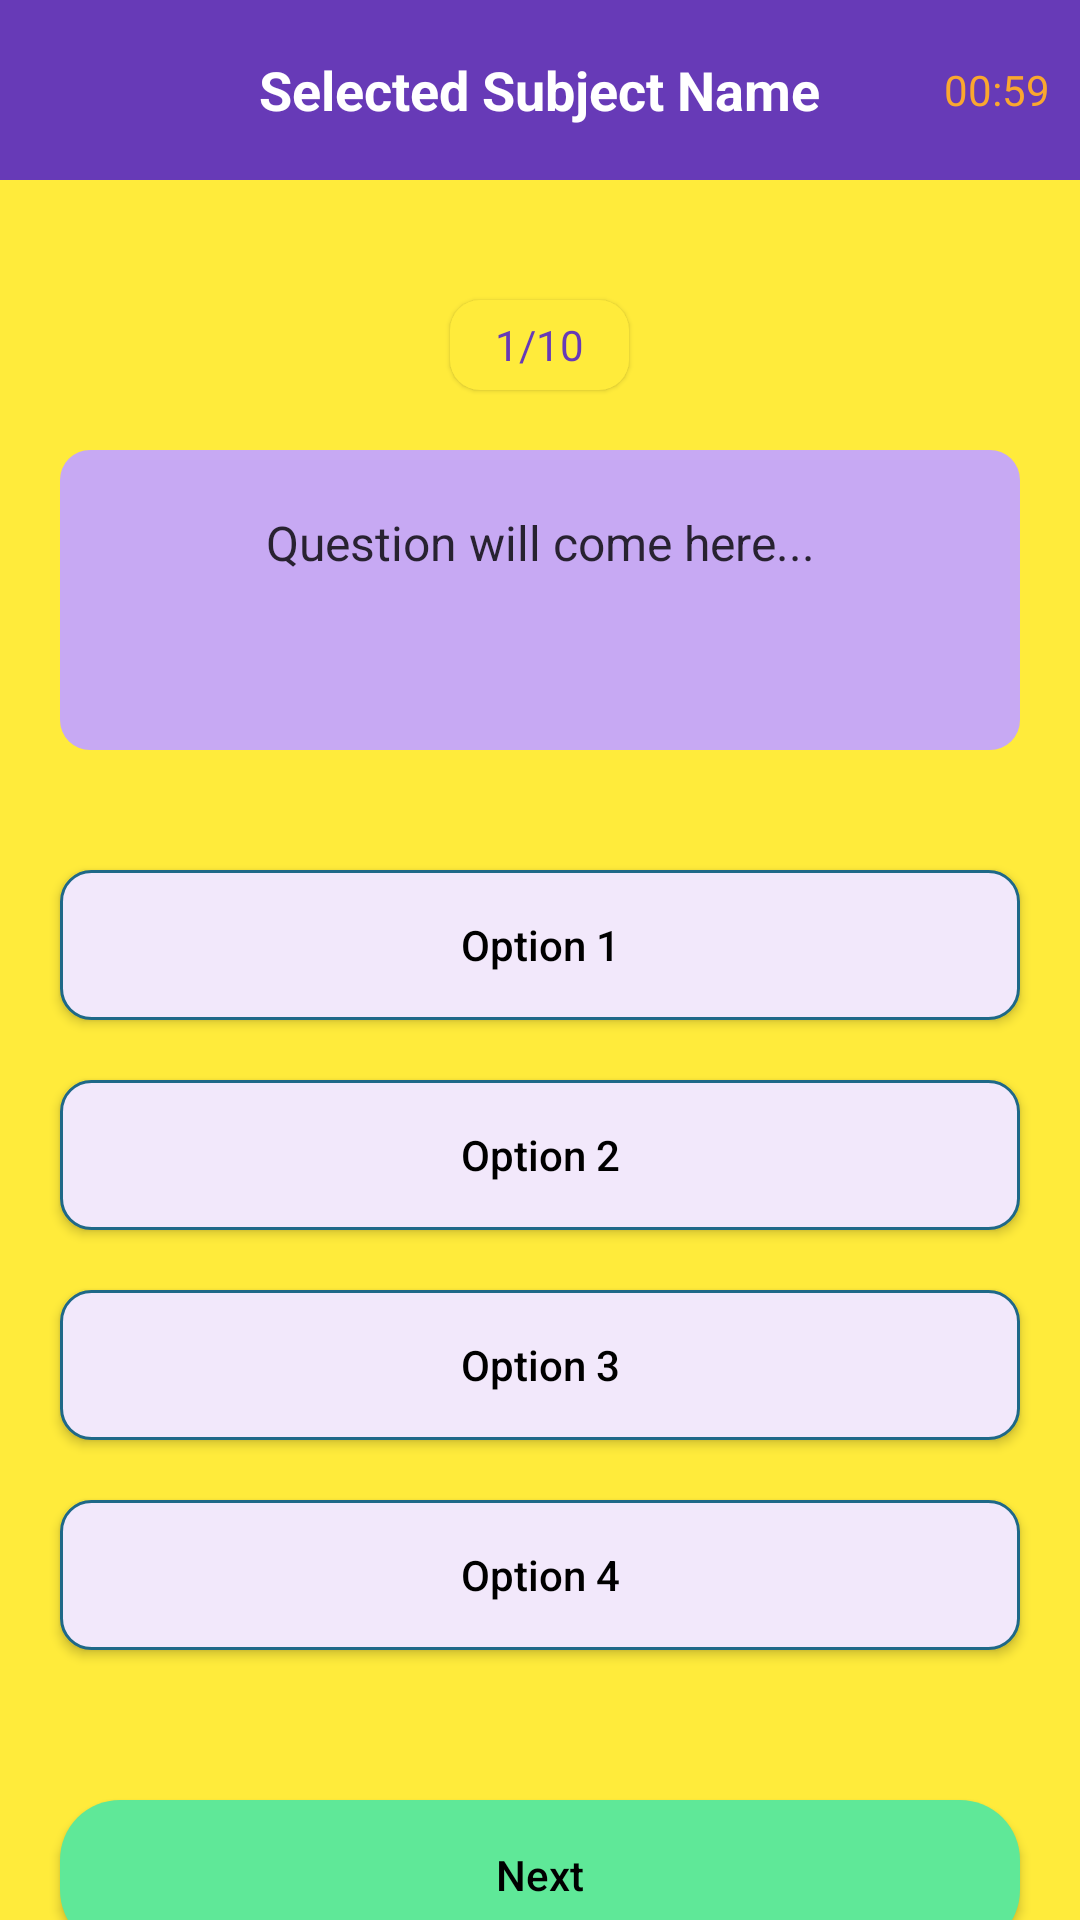

Produce the Android XML layout that renders to this screen, including the resource entries it uses.
<!-- AndroidManifest.xml: application theme Theme.QuizGameApp -->
<!-- res/layout/activity_quiz.xml -->
<?xml version="1.0" encoding="utf-8"?>
<LinearLayout xmlns:android="http://schemas.android.com/apk/res/android"
    xmlns:app="http://schemas.android.com/apk/res-auto"
    xmlns:tools="http://schemas.android.com/tools"
    android:layout_width="match_parent"
    android:layout_height="match_parent"
    android:orientation="vertical"
    android:background="#FFEB3B"
    tools:context=".QuizActivity">

    <RelativeLayout
        android:layout_width="match_parent"
        android:layout_height="60dp"
        android:background="#673AB7">

        <ImageView
            android:id="@+id/backBtn"
            android:layout_width="20dp"
            android:layout_height="20dp"
            android:layout_centerVertical="true"
            android:layout_marginStart="15dp"
            android:src="@drawable/backbutton"/>
        <TextView
            android:id="@+id/topicName"
            android:layout_width="wrap_content"
            android:layout_height="wrap_content"
            android:layout_centerInParent="true"
            android:text="Selected Subject Name"
            android:textColor="#FFFFFF"
            android:textSize="18sp"
            android:textStyle="bold" />

        <LinearLayout
            android:layout_width="wrap_content"
            android:layout_height="wrap_content"
            android:layout_alignParentEnd="true"
            android:layout_centerVertical="true"
            android:layout_marginEnd="10dp"
            android:gravity="center"
            android:orientation="horizontal">

            <ImageView
                android:layout_width="20dp"
                android:layout_height="20dp"
                android:layout_marginStart="15dp"
                android:src="@drawable/timer"/>

            <TextView
                android:id="@+id/timer"
                android:layout_width="wrap_content"
                android:layout_height="wrap_content"
                android:layout_marginStart="5dp"
                android:text="00:59"
                android:textColor="#FAA72F"
                />

        </LinearLayout>
    </RelativeLayout>

    <TextView
        android:id="@+id/questions"
        android:layout_width="wrap_content"
        android:layout_height="30dp"
        android:layout_gravity="center"
        android:layout_marginTop="40dp"
        android:background="@drawable/round_back_white10"
        android:elevation="1dp"
        android:gravity="center"
        android:paddingStart="15dp"
        android:paddingEnd="15dp"
        android:text="1/10"
        android:textColor="#673AB7"/>

    <TextView
        android:id="@+id/question"
        android:layout_width="match_parent"
        android:layout_height="wrap_content"
        android:layout_gravity="center"
        android:layout_marginStart="20dp"
        android:layout_marginTop="20dp"
        android:layout_marginEnd="20dp"
        android:background="@drawable/round_back_light_yellow10"
        android:minHeight="100dp"
        android:padding="20dp"
        android:text="Question will come here..."
        android:textAlignment="center"
        android:textColor="#CC000000"
        android:textSize="16sp" />

    <androidx.appcompat.widget.AppCompatButton
        android:id="@+id/option1"
        android:layout_width="match_parent"
        android:layout_height="50dp"
        android:layout_marginStart="20dp"
        android:layout_marginTop="40dp"
        android:text="Option 1"
        android:background="@drawable/round_back_white_stroke2_10"
        android:textAllCaps="false"
        android:textColor="#000000"
        android:layout_marginEnd="20dp"/>

    <androidx.appcompat.widget.AppCompatButton
        android:id="@+id/option2"
        android:layout_width="match_parent"
        android:layout_height="50dp"
        android:layout_marginStart="20dp"
        android:layout_marginTop="20dp"
        android:text="Option 2"
        android:background="@drawable/round_back_white_stroke2_10"
        android:textAllCaps="false"
        android:textColor="#000000"
        android:layout_marginEnd="20dp"/>

    <androidx.appcompat.widget.AppCompatButton
        android:id="@+id/option3"
        android:layout_width="match_parent"
        android:layout_height="50dp"
        android:layout_marginStart="20dp"
        android:layout_marginTop="20dp"
        android:text="Option 3"
        android:background="@drawable/round_back_white_stroke2_10"
        android:textAllCaps="false"
        android:textColor="#000000"
        android:layout_marginEnd="20dp"/>

    <androidx.appcompat.widget.AppCompatButton
        android:id="@+id/option4"
        android:layout_width="match_parent"
        android:layout_height="50dp"
        android:layout_marginStart="20dp"
        android:layout_marginTop="20dp"
        android:text="Option 4"
        android:background="@drawable/round_back_white_stroke2_10"
        android:textAllCaps="false"
        android:textColor="#000000"
        android:layout_marginEnd="20dp"/>

    <androidx.appcompat.widget.AppCompatButton
        android:id="@+id/nextBtn"
        android:layout_width="match_parent"
        android:layout_height="50dp"
        android:layout_marginStart="20dp"
        android:layout_marginTop="50dp"
        android:text="Next"
        android:background="@drawable/round_back_green20"
        android:textAllCaps="false"
        android:textColor="#000000"
        android:layout_marginEnd="20dp"/>

</LinearLayout>
<!-- resources referenced by this layout -->
<resources>
  <!-- drawable round_back_green20 (drawable) -->
  <?xml version="1.0" encoding="utf-8"?>
  <shape xmlns:android="http://schemas.android.com/apk/res/android"
      android:shape="rectangle">
  
      <solid android:color="#5FE898"/>
      <corners android:radius="20dp"/>
  
  </shape>
  <!-- drawable round_back_light_yellow10 (drawable) -->
  <?xml version="1.0" encoding="utf-8"?>
  <shape xmlns:android="http://schemas.android.com/apk/res/android"
      android:shape="rectangle">
  
      <solid android:color="#C7A9F3"/>
  
      <corners android:radius="10dp"/>
  
  
  </shape>
  <!-- drawable round_back_white10 (drawable) -->
  <?xml version="1.0" encoding="utf-8"?>
  <shape xmlns:android="http://schemas.android.com/apk/res/android"
      android:shape="rectangle">
  
      <solid android:color="#FFEB3B" />
      <corners android:radius="10dp" />
  
  </shape>
  <!-- drawable round_back_white_stroke2_10 (drawable) -->
  <?xml version="1.0" encoding="utf-8"?>
  <shape xmlns:android="http://schemas.android.com/apk/res/android"
      android:shape="rectangle">
  
      <solid android:color="#F2E8FB"/>
      <corners android:radius="10dp"/>
      <stroke android:color="#1F6888"
          android:width="1dp"/>
  
  </shape>
  <style name="Theme.QuizGameApp" parent="Theme.MaterialComponents.DayNight.NoActionBar">
          
          <item name="colorPrimary">@color/purple_500</item>
          <item name="colorPrimaryVariant">@color/purple_700</item>
          <item name="colorOnPrimary">@color/white</item>
          
          <item name="colorSecondary">@color/teal_200</item>
          <item name="colorSecondaryVariant">@color/teal_700</item>
          <item name="colorOnSecondary">@color/black</item>
          
          <item name="android:statusBarColor" tools:targetApi="l">?attr/colorPrimaryVariant</item>
          
      </style>
  <!-- not gathered from this repository: default colours our renderer supplied (Android Studio template values) -->
  <color name="purple_500">#FF6200EE</color>
  <color name="purple_700">#FF3700B3</color>
  <color name="teal_200">#FF03DAC5</color>
  <color name="teal_700">#FF018786</color>
  <color name="black">#FF000000</color>
  <color name="white">#FFFFFFFF</color>
</resources>
